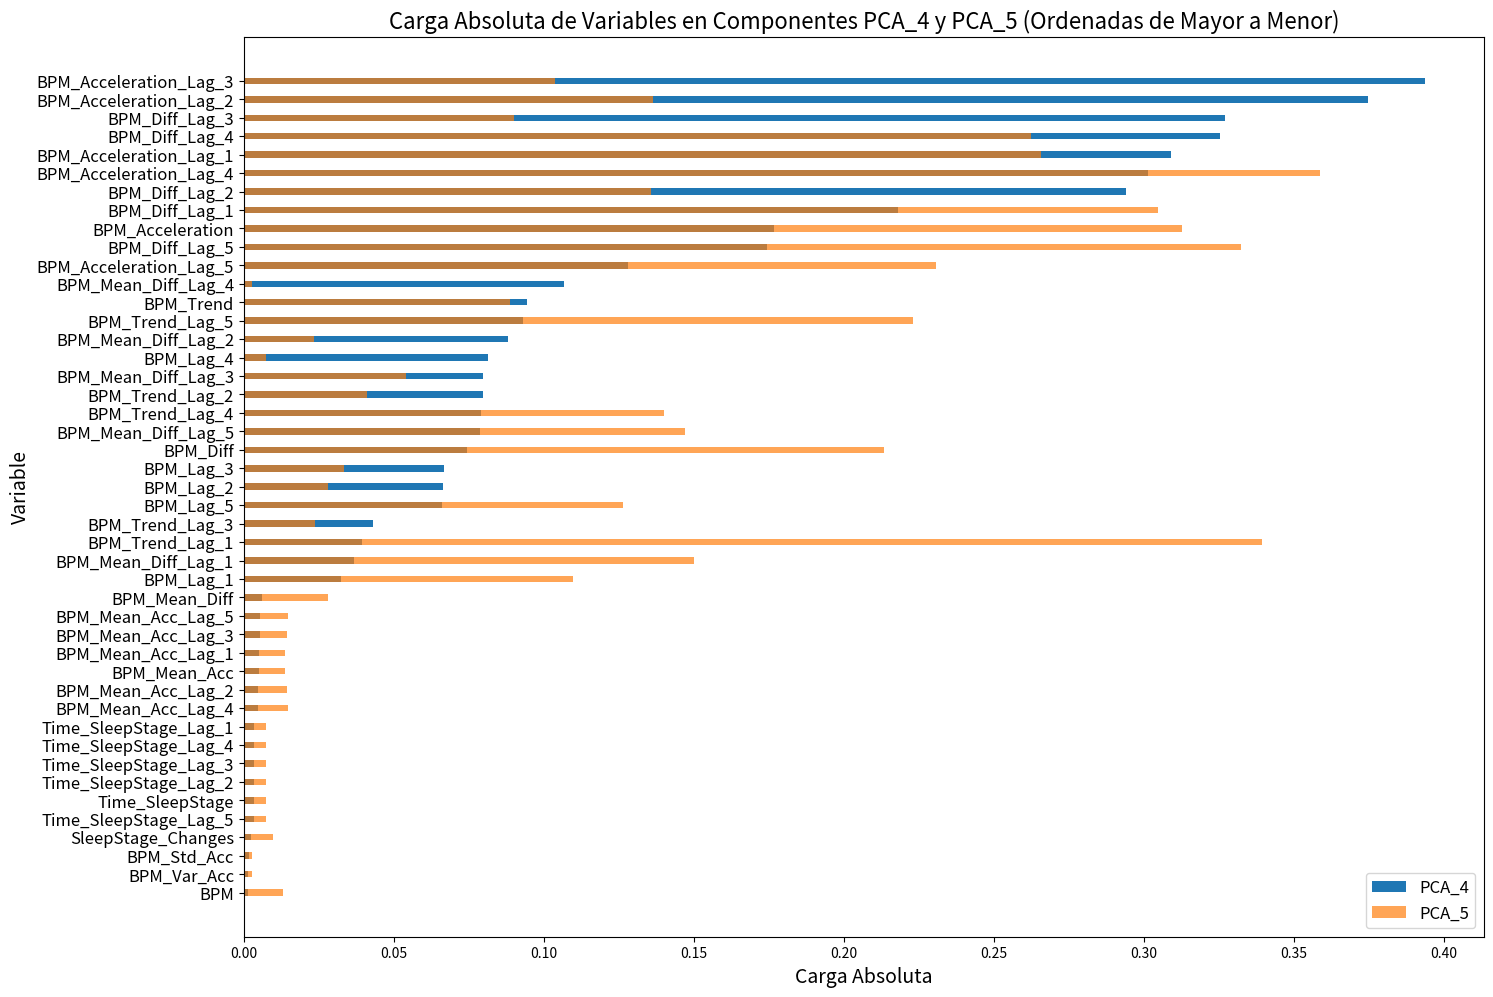

This figure's Python source:
import matplotlib.pyplot as plt
import pandas as pd

# Datos de la tabla en formato de diccionario
data = {
    "Variable": [
        "BPM", "BPM_Mean_Acc", "BPM_Var_Acc", "BPM_Std_Acc", "BPM_Diff", "BPM_Acceleration", 
        "BPM_Mean_Diff", "Time_SleepStage", "SleepStage_Changes", "BPM_Trend", "BPM_Lag_1", 
        "BPM_Diff_Lag_1", "BPM_Acceleration_Lag_1", "BPM_Mean_Diff_Lag_1", "BPM_Mean_Acc_Lag_1", 
        "BPM_Trend_Lag_1", "Time_SleepStage_Lag_1", "BPM_Lag_2", "BPM_Diff_Lag_2", 
        "BPM_Acceleration_Lag_2", "BPM_Mean_Diff_Lag_2", "BPM_Mean_Acc_Lag_2", 
        "BPM_Trend_Lag_2", "Time_SleepStage_Lag_2", "BPM_Lag_3", "BPM_Diff_Lag_3", 
        "BPM_Acceleration_Lag_3", "BPM_Mean_Diff_Lag_3", "BPM_Mean_Acc_Lag_3", "BPM_Trend_Lag_3", 
        "Time_SleepStage_Lag_3", "BPM_Lag_4", "BPM_Diff_Lag_4", "BPM_Acceleration_Lag_4", 
        "BPM_Mean_Diff_Lag_4", "BPM_Mean_Acc_Lag_4", "BPM_Trend_Lag_4", "Time_SleepStage_Lag_4", 
        "BPM_Lag_5", "BPM_Diff_Lag_5", "BPM_Acceleration_Lag_5", "BPM_Mean_Diff_Lag_5", 
        "BPM_Mean_Acc_Lag_5", "BPM_Trend_Lag_5", "Time_SleepStage_Lag_5"
    ],
    "PCA_4": [
        -0.001394, 0.005062, -0.001528, -0.001664, -0.074448, -0.176521, -0.005965, 0.003252, -0.002250, 
        0.094358, 0.032325, 0.218103, 0.309057, 0.036569, 0.005116, -0.039277, 0.003289, -0.066483, 
        -0.294095, -0.374766, -0.087940, 0.004810, -0.079676, 0.003274, 0.066744, 0.326980, 0.393504, 
        0.079861, 0.005318, 0.042979, 0.003276, -0.081384, -0.325136, -0.301422, -0.106732, 0.004786, 
        -0.079050, 0.003282, 0.065913, 0.174379, 0.128013, 0.078738, 0.005403, 0.092966, 0.003251
    ],
    "PCA_5": [
        0.013141, -0.013884, 0.002727, 0.002726, -0.213412, -0.312580, 0.028118, -0.007559, 0.009818, 
        0.088550, 0.109827, 0.304638, 0.265767, 0.150098, -0.013765, 0.339343, -0.007559, -0.028182, 
        -0.135780, -0.136314, -0.023551, -0.014497, 0.041087, -0.007504, 0.033330, 0.090105, -0.103787, 
        0.053965, -0.014318, 0.023705, -0.007503, -0.007486, 0.262150, 0.358687, 0.002675, -0.014612, 
        -0.140123, -0.007432, -0.126242, -0.332269, -0.230612, -0.147096, -0.014828, -0.222887, -0.007379
    ]
}

# Crear el DataFrame
df = pd.DataFrame(data)

# Tomar valores absolutos y ordenar por PCA_4 y PCA_5
df["PCA_4_abs"] = df["PCA_4"].abs()
df["PCA_5_abs"] = df["PCA_5"].abs()
df = df.sort_values(by=["PCA_4_abs", "PCA_5_abs"], ascending=False)

# Graficar
fig, ax = plt.subplots(figsize=(16, 10))  # Ajuste del tamaño
ax.barh(df["Variable"], df["PCA_4_abs"], color=(31/255, 119/255, 180/255), label="PCA_4", height=0.35)
ax.barh(df["Variable"], df["PCA_5_abs"], color=(255/255, 127/255, 14/255), label="PCA_5", alpha=0.7, height=0.35)

# Configuración de la gráfica
ax.set_xlabel("Carga Absoluta", fontsize=14)
ax.set_ylabel("Variable", fontsize=14)
ax.set_title("Carga Absoluta de Variables en Componentes PCA_4 y PCA_5 (Ordenadas de Mayor a Menor)", fontsize=16)
ax.legend(fontsize=12)

# Aumentar el tamaño de las etiquetas del eje y
ax.tick_params(axis='y', labelsize=12)

# Ajustar márgenes para reducir el espacio en blanco
plt.subplots_adjust(top=0.95, bottom=0.05)  # Ajusta el espacio superior e inferior

plt.gca().invert_yaxis()
plt.show()
